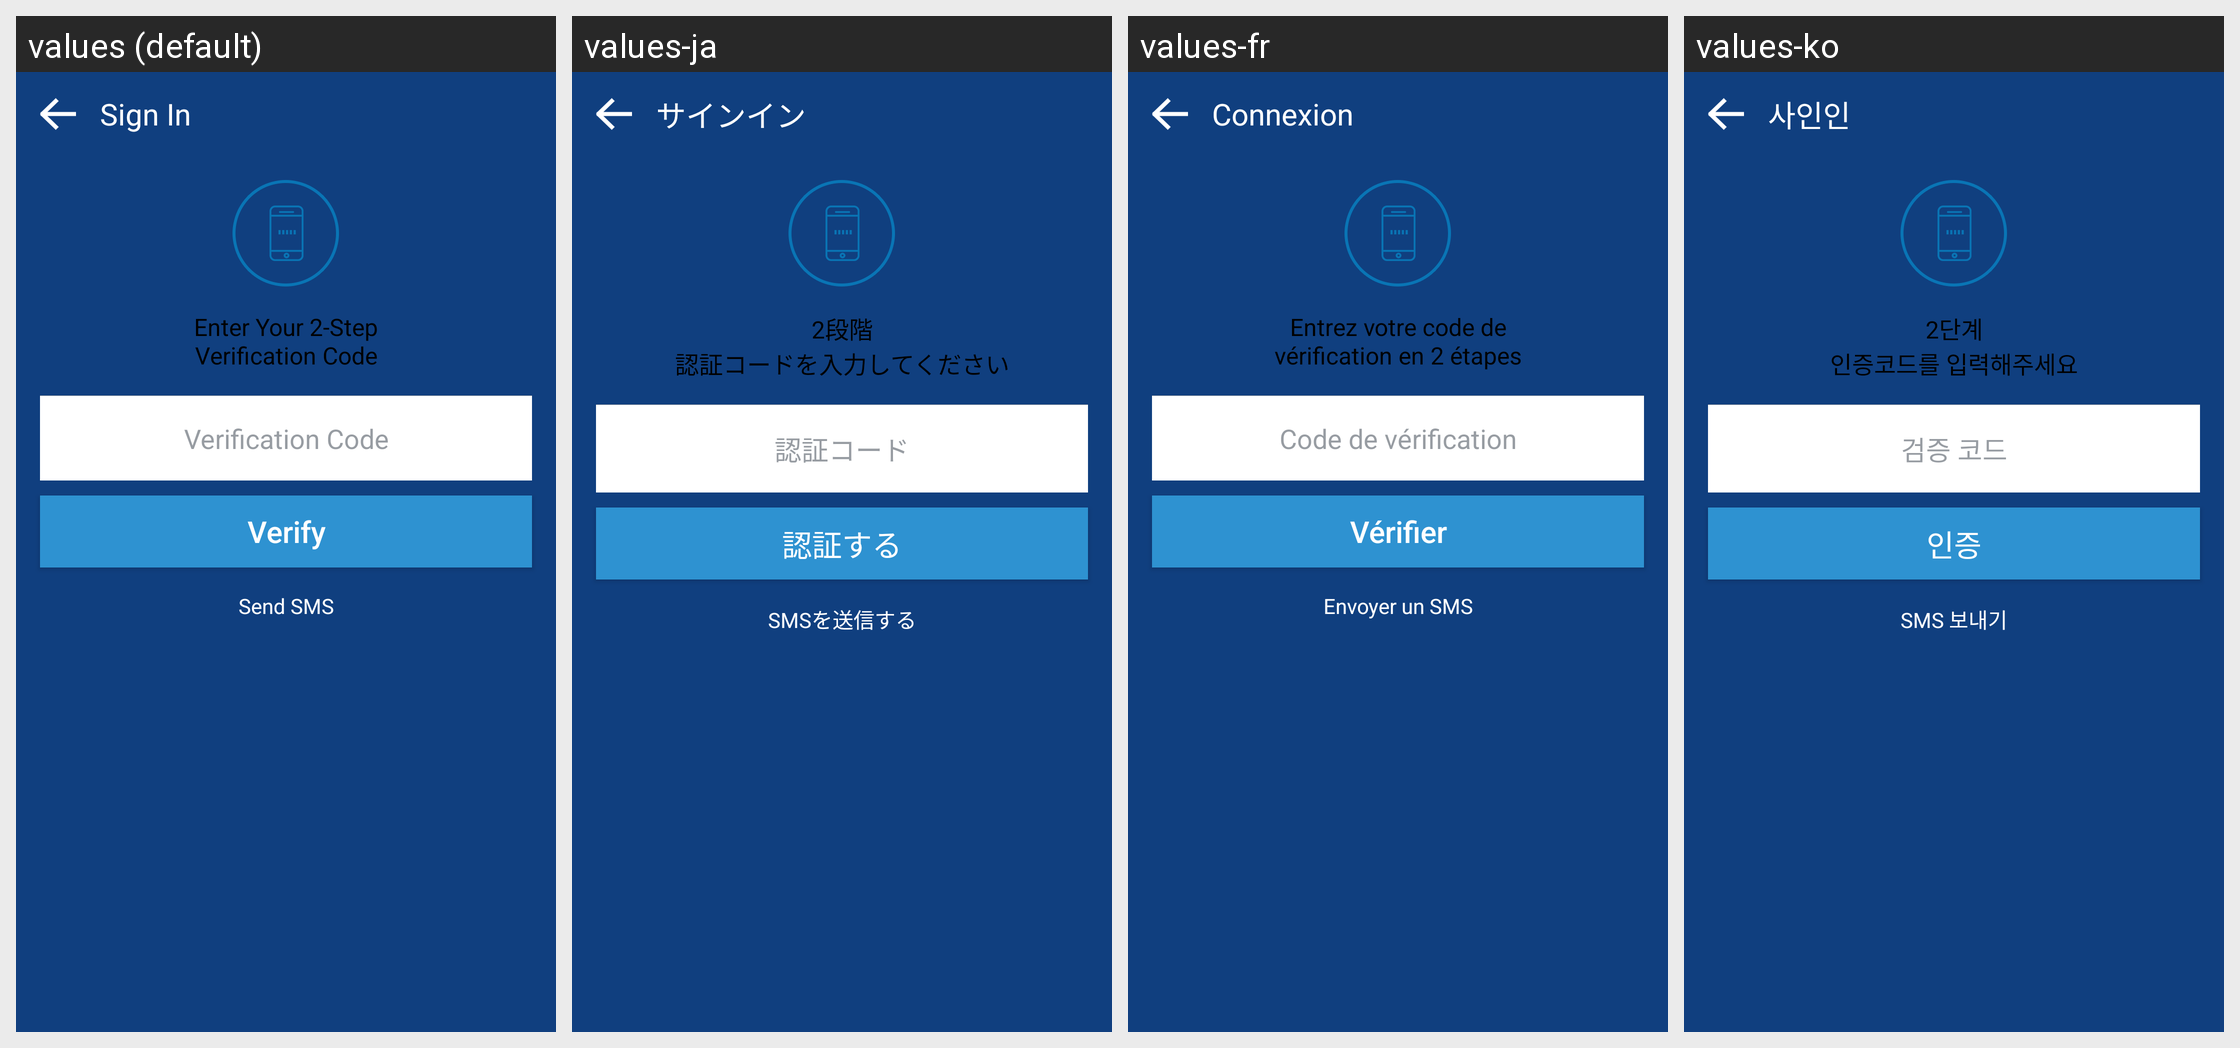

The Android screen above is rendered under several locales of the same app. Produce the string resources it draws, with the default and per-locale values.
Android screen res/layout/activity_login_2fa.xml rendered under 4 locales, left to right: values (default), values-ja, values-fr, values-ko. Device: Nexus 5 (rendered at 1080×1920; each locale shown at half size, 540×960, under a caption strip naming it); theme Theme.Coinbase.
Other locales in the repository, not shown: values-ac, values-ar, values-cs, values-de, values-el, values-es, values-fi, values-id, values-in, values-it, values-lt, values-nl, values-pl, values-pt, values-pt-rBR, values-pt-rPT, values-ro, values-ru, values-th, values-zh, values-zh-rCN, values-zh-rTW.
Strings drawn on this screen, with the default value and each locale's value (text and hints the layout hard-codes, and strings that could not be matched under every locale, appear in the picture but are not listed):

login_title
  values: Sign In
  values-ja: サインイン
  values-fr: Connexion
  values-ko: 사인인

login_2fa_prompt
  values: Enter Your 2-Step
      Verification Code
  values-ja: 2段階
      認証コードを入力してください
  values-fr: Entrez votre code de
      vérification en 2 étapes
  values-ko: 2단계
      인증코드를 입력해주세요

login_2fa_hint
  values: Verification Code
  values-ja: 認証コード
  values-fr: Code de vérification
  values-ko: 검증 코드

verify
  values: Verify
  values-ja: 認証する
  values-fr: Vérifier
  values-ko: 인증

login_sms_button
  values: Send SMS
  values-ja: SMSを送信する
  values-fr: Envoyer un SMS
  values-ko: SMS 보내기
